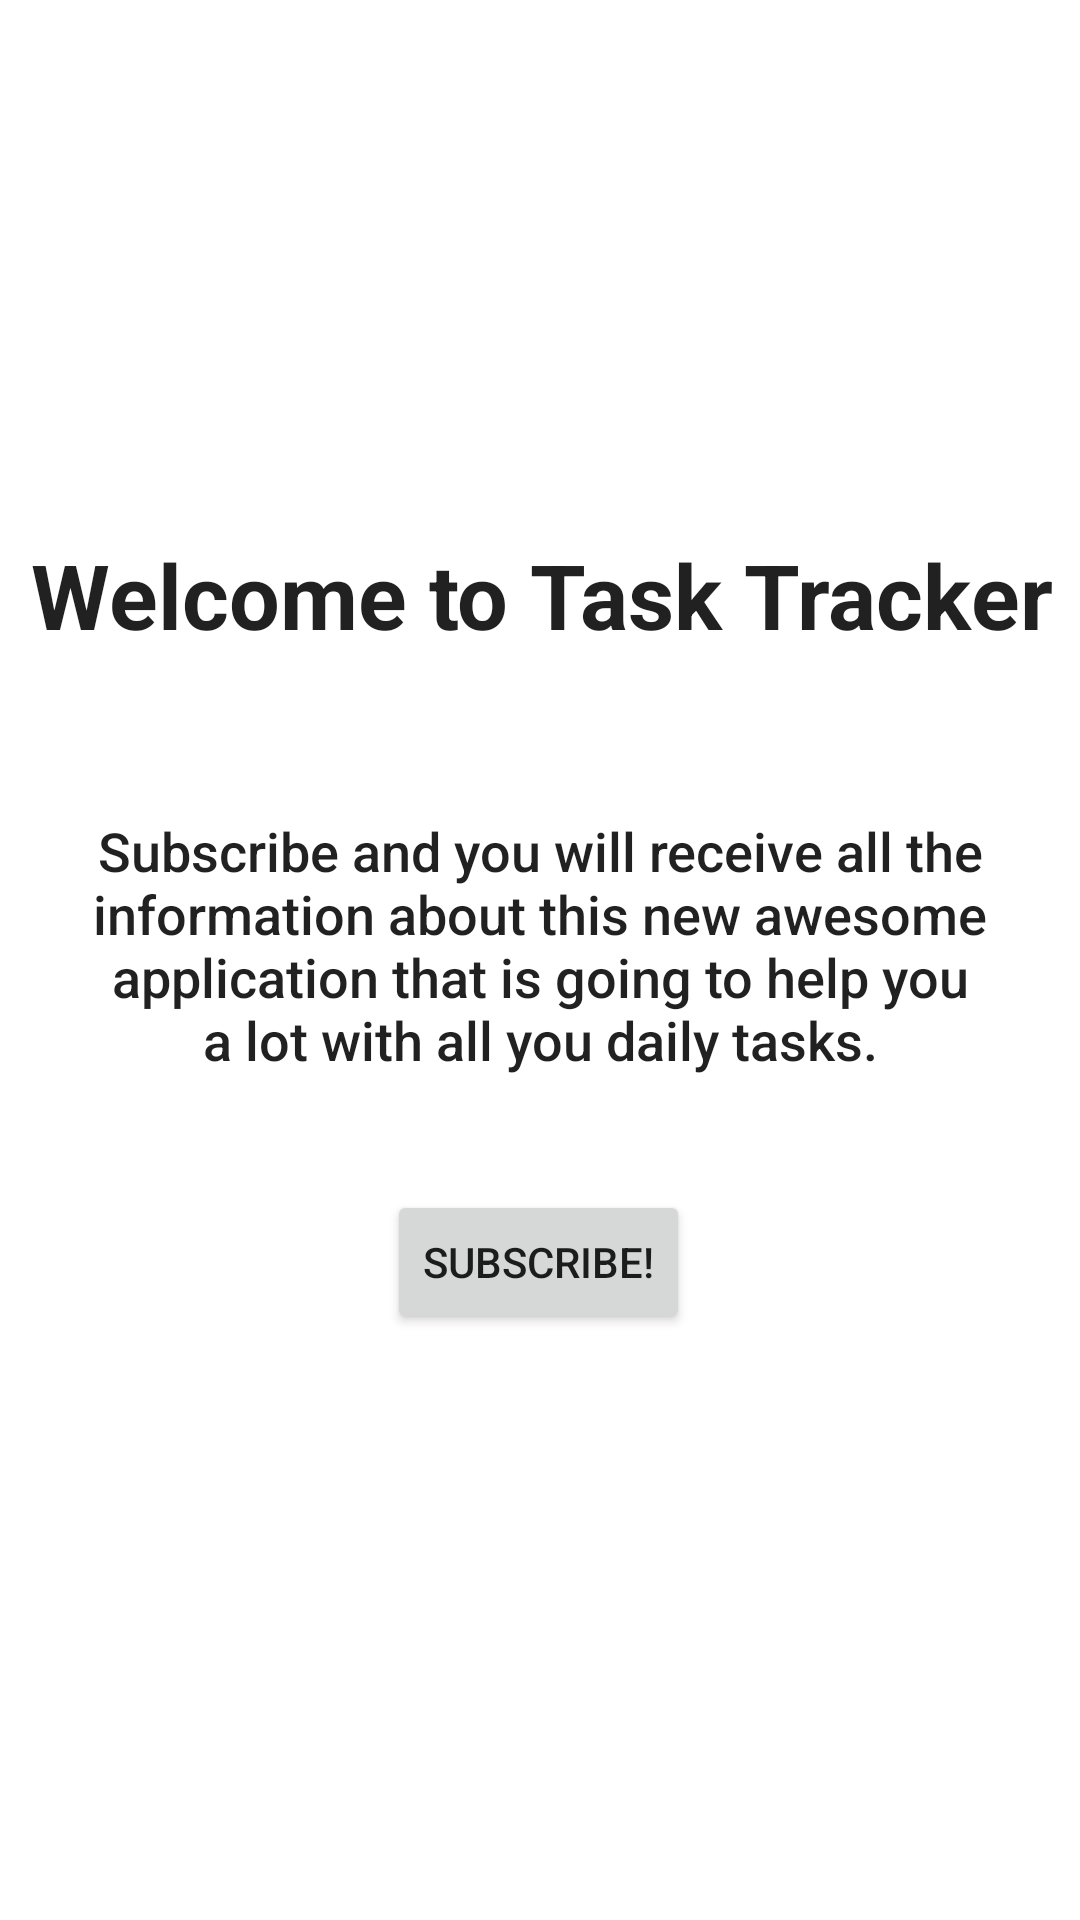

The Android layout XML behind this screen, and the referenced resources:
<!-- AndroidManifest.xml: application theme Theme.TaskTracker -->
<!-- res/layout/fragment_first.xml -->
<?xml version="1.0" encoding="utf-8"?>
<androidx.constraintlayout.widget.ConstraintLayout xmlns:android="http://schemas.android.com/apk/res/android"
    xmlns:app="http://schemas.android.com/apk/res-auto"
    xmlns:tools="http://schemas.android.com/tools"
    android:layout_width="match_parent"
    android:layout_height="match_parent"
    tools:context=".FirstFragment">

    <TextView
        android:id="@+id/textview_first"
        android:layout_width="362dp"
        android:layout_height="70dp"
        android:gravity="center"
        android:text="@string/hello_first_fragment"
        android:textAppearance="@style/TextAppearance.AppCompat.Large"
        android:textSize="30sp"
        android:textStyle="bold"
        app:layout_constraintBottom_toTopOf="@id/button_first"
        app:layout_constraintEnd_toEndOf="parent"
        app:layout_constraintStart_toStartOf="parent"
        app:layout_constraintTop_toTopOf="parent" />

    <Button
        android:id="@+id/button_first"
        android:layout_width="wrap_content"
        android:layout_height="wrap_content"
        android:layout_marginBottom="32dp"
        android:text="@string/subscribe"
        app:layout_constraintBottom_toBottomOf="parent"
        app:layout_constraintEnd_toEndOf="parent"
        app:layout_constraintHorizontal_bias="0.498"
        app:layout_constraintStart_toStartOf="parent"
        app:layout_constraintTop_toBottomOf="@id/textview_first" />

    <TextView
        android:id="@+id/textView"
        android:layout_width="299dp"
        android:layout_height="130dp"
        android:gravity="center"
        android:text="@string/description"
        android:textAppearance="@style/TextAppearance.AppCompat.Body2"
        android:textSize="18sp"
        app:layout_constraintBottom_toTopOf="@+id/button_first"
        app:layout_constraintEnd_toEndOf="parent"
        app:layout_constraintStart_toStartOf="parent"
        app:layout_constraintTop_toBottomOf="@+id/textview_first" />

</androidx.constraintlayout.widget.ConstraintLayout>
<!-- resources referenced by this layout -->
<resources>
  <string name="description">Subscribe and you will receive all the information about this new awesome application that is going to help you a lot with all you daily tasks.</string>
  <string name="hello_first_fragment">Welcome to Task Tracker</string>
  <string name="subscribe">Subscribe!</string>
  <style name="Theme.TaskTracker" parent="Theme.MaterialComponents.DayNight.DarkActionBar">
          
          <item name="colorPrimary">@color/purple_500</item>
          <item name="colorPrimaryVariant">@color/purple_700</item>
          <item name="colorOnPrimary">@color/white</item>
          
          <item name="colorSecondary">@color/teal_200</item>
          <item name="colorSecondaryVariant">@color/teal_700</item>
          <item name="colorOnSecondary">@color/black</item>
          
          <item name="android:statusBarColor" tools:targetApi="l">?attr/colorPrimaryVariant</item>
          
      </style>
  <color name="purple_500">#4F89EA</color>
  <color name="purple_700">#4F89EA</color>
  <color name="white">#FFFFFFFF</color>
  <color name="teal_200">#FF03DAC5</color>
  <color name="teal_700">#FF018786</color>
  <color name="black">#FF000000</color>
</resources>
